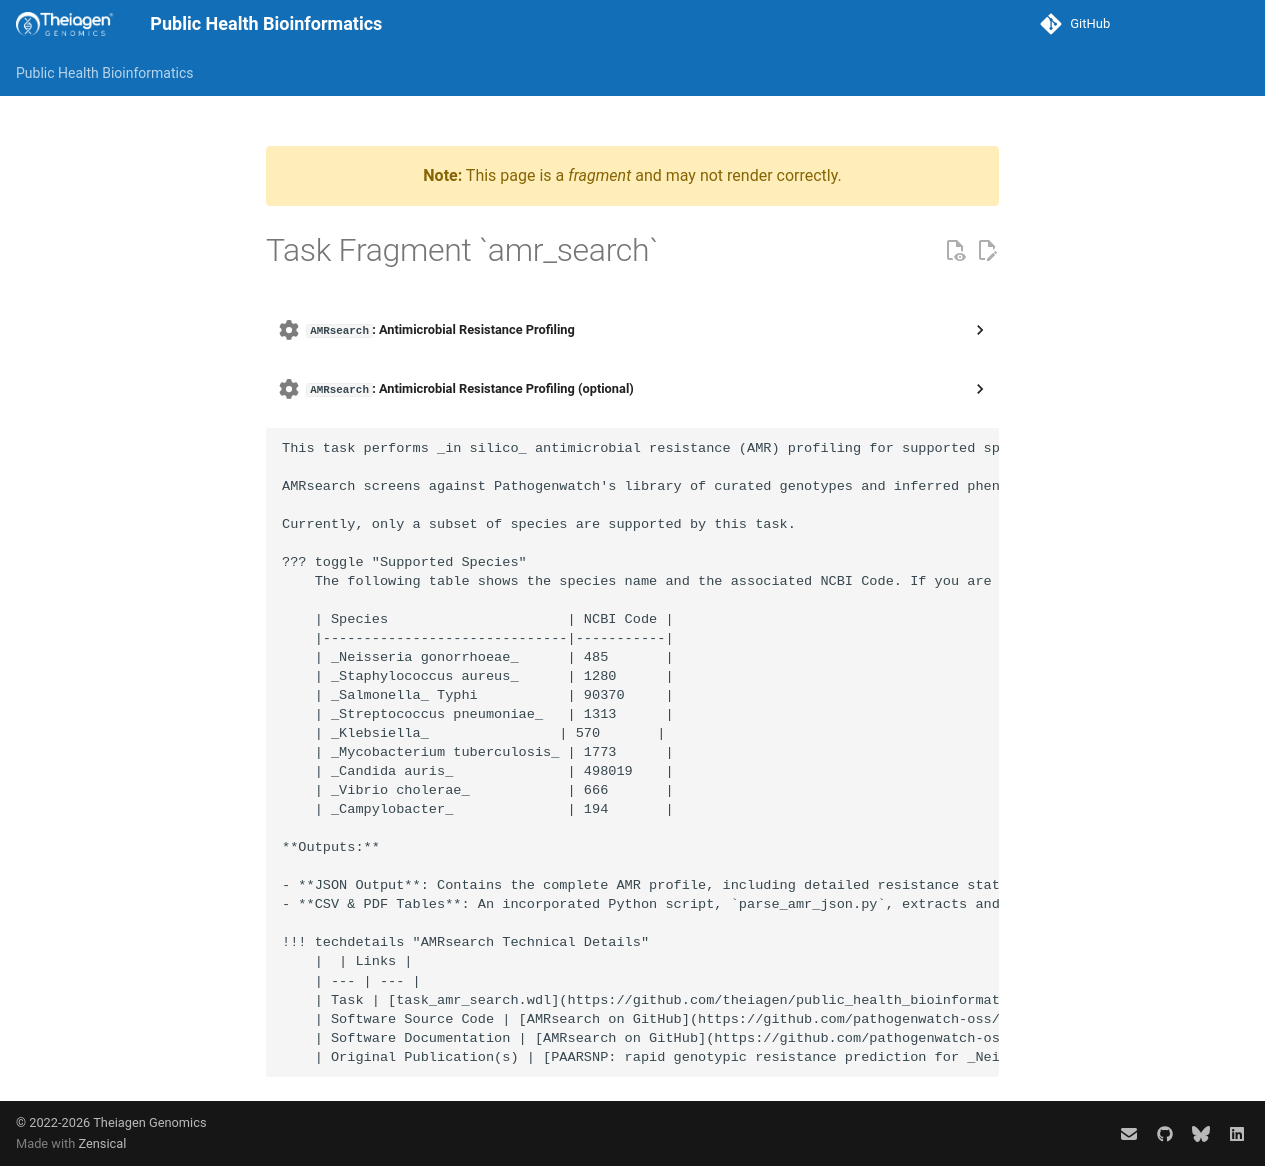

repository: theiagen/public_health_bioinformatics · page: main/common_text/amr_search_task/index.html · generator: mkdocs

---
title: Task Fragment `amr_search`
fragment: true
---
<!-- if: amr_search -->
??? task "`AMRsearch`: Antimicrobial Resistance Profiling"
<!-- endif -->

<!-- if: theiaprok|theiaeuk -->
??? task "`AMRsearch`: Antimicrobial Resistance Profiling (optional)"
    To activate this task, set `run_amr_search` to be `true`.
<!-- endif -->

    This task performs _in silico_ antimicrobial resistance (AMR) profiling for supported species using AMRsearch, the primary tool used by [Pathogenwatch](https://pathogen.watch/) to genotype and infer antimicrobial resistance (AMR) phenotypes from assembled microbial genomes.

    AMRsearch screens against Pathogenwatch's library of curated genotypes and inferred phenotypes, developed in collaboration with community experts. Resistance phenotypes are determined based on both _resistance genes_ and _mutations_, and the system accounts for interactions between multiple SNPs, genes, and suppressors. Predictions follow **S/I/R classification** (_Sensitive_, _Intermediate_, _Resistant_).

    Currently, only a subset of species are supported by this task.

    ??? toggle "Supported Species"
        The following table shows the species name and the associated NCBI Code. If you are running AMR Search as part of TheiaProk and TheiaEuk, these codes will be automatically determined based on the GAMBIT predicted taxon, or the user-provided `expected_taxon` input.

        | Species                      | NCBI Code |
        |------------------------------|-----------|
        | _Neisseria gonorrhoeae_      | 485       |
        | _Staphylococcus aureus_      | 1280      |
        | _Salmonella_ Typhi           | 90370     |
        | _Streptococcus pneumoniae_   | 1313      |
        | _Klebsiella_                | 570       |
        | _Mycobacterium tuberculosis_ | 1773      |
        | _Candida auris_              | 498019    |
        | _Vibrio cholerae_            | 666       |
        | _Campylobacter_              | 194       |

    **Outputs:**

    - **JSON Output**: Contains the complete AMR profile, including detailed resistance state, detected resistance genes/mutations, and supporting BLAST results.
    - **CSV & PDF Tables**: An incorporated Python script, `parse_amr_json.py`, extracts and formats results into a CSV file and PDF summary table for easier visualization.

    !!! techdetails "AMRsearch Technical Details"  
        |  | Links |
        | --- | --- |
        | Task | [task_amr_search.wdl](https://github.com/theiagen/public_health_bioinformatics/blob/main/tasks/gene_typing/drug_resistance/task_amr_search.wdl) |
        | Software Source Code | [AMRsearch on GitHub](https://github.com/pathogenwatch-oss/amr-search) |
        | Software Documentation | [AMRsearch on GitHub](https://github.com/pathogenwatch-oss/amr-search) |
        | Original Publication(s) | [PAARSNP: rapid genotypic resistance prediction for _Neisseria gonorrhoeae_](https://www.ncbi.nlm.nih.gov/pmc/articles/PMC7545138/) |
